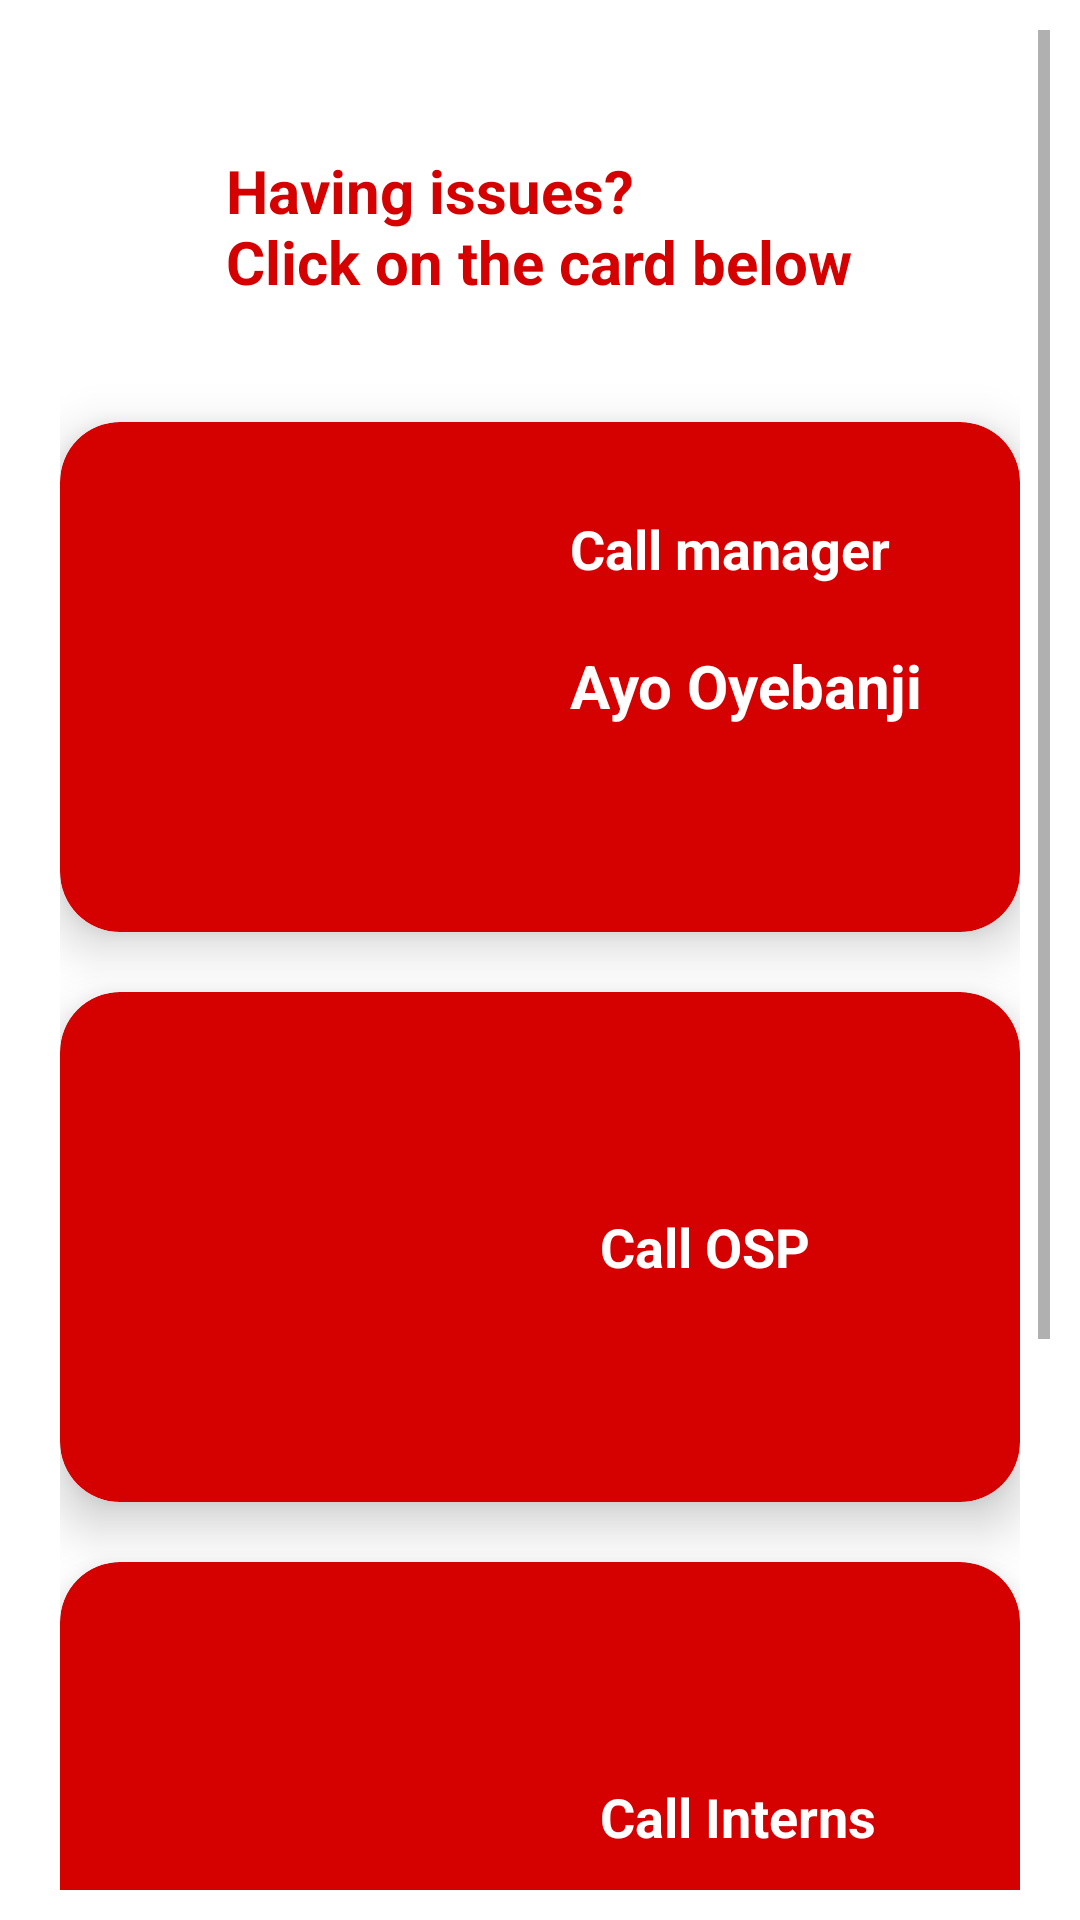

Layout XML and referenced resources for this Android screen:
<!-- AndroidManifest.xml: application theme AppTheme -->
<!-- res/layout/fragment_home.xml -->
<?xml version="1.0" encoding="utf-8"?>
<LinearLayout
    xmlns:android="http://schemas.android.com/apk/res/android"
    xmlns:app="http://schemas.android.com/apk/res-auto"
    xmlns:tools="http://schemas.android.com/tools"
    android:layout_width="match_parent"
    android:layout_height="match_parent"
    tools:context=".ui.home.HomeFragment"
    android:orientation="vertical"
    android:padding="10dp">

    <ScrollView
        android:layout_width="match_parent"
        android:layout_height="match_parent">

        <LinearLayout
            android:layout_width="match_parent"
            android:layout_height="wrap_content"
            android:orientation="vertical"
            android:padding="10dp">


            <LinearLayout
                android:layout_width="match_parent"
                android:layout_height="match_parent"
                android:orientation="vertical"
                android:background="#ffffff"
                android:padding="10dp"
                android:layout_marginTop="10dp">
            <TextView
                android:id="@+id/textView3"
                android:layout_width="wrap_content"
                android:layout_height="wrap_content"
                android:text="@string/home_message"
                android:layout_gravity="center"
                android:layout_marginTop="10dp"
                android:textSize="20sp"
                android:textStyle="bold"
                android:textColor="#D50000"/>
            </LinearLayout>

            <androidx.cardview.widget.CardView
                android:id="@+id/card_manager"
                android:layout_width="match_parent"
                android:layout_height="wrap_content"
                android:layout_gravity="center"
                android:layout_marginTop="30dp"
                app:cardBackgroundColor="#D50000"
                android:background="?attr/selectableItemBackground"
                android:clickable="true"
                android:focusable="true"
                app:cardCornerRadius="20dp"
                app:cardElevation="10dp">

                <LinearLayout
                    android:layout_width="match_parent"
                    android:layout_height="wrap_content"
                    android:orientation="horizontal"
                    android:padding="10dp">

                    <ImageView
                        android:id="@+id/image_manager"
                        android:layout_width="150dp"
                        android:layout_height="150dp"
                        android:src="@drawable/userpicture" />

                    <LinearLayout
                        android:layout_width="match_parent"
                        android:layout_height="wrap_content"
                        android:layout_marginTop="10dp"
                        android:orientation="vertical"
                        android:padding="10dp">

                        <TextView
                            android:id="@+id/text_manager"
                            android:layout_width="wrap_content"
                            android:layout_height="wrap_content"
                            android:layout_gravity="top"
                            android:text="@string/call_manager"
                            android:textColor="#ffffff"
                            android:textSize="18sp"
                            android:textStyle="bold" />

                        <TextView
                            android:id="@+id/text_name"
                            android:layout_width="wrap_content"
                            android:layout_height="wrap_content"
                            android:layout_marginTop="20dp"
                            android:text="@string/ayo_oyebamiji"
                            android:textColor="#ffffff"
                            android:textSize="20sp"
                            android:textStyle="bold" />

                    </LinearLayout>
                </LinearLayout>
            </androidx.cardview.widget.CardView>

            <androidx.cardview.widget.CardView
                android:id="@+id/card_osp"
                android:layout_width="match_parent"
                android:layout_height="wrap_content"
                android:layout_marginTop="20dp"
                android:layout_gravity="center"
                app:cardElevation="10dp"
                app:cardCornerRadius="20dp"
                app:cardBackgroundColor="#D50000"
                android:background="?attr/selectableItemBackground"
                android:clickable="true"
                android:focusable="true"
                >

                <LinearLayout
                    android:layout_width="wrap_content"
                    android:layout_height="wrap_content"
                    android:orientation="horizontal"
                    android:padding="10dp">

                    <ImageView
                        android:id="@+id/image_osp"
                        android:layout_width="150dp"
                        android:layout_height="150dp"
                        android:src="@drawable/userpicture" />
                    <TextView
                        android:id="@+id/text_osp"
                        android:layout_width="wrap_content"
                        android:layout_height="wrap_content"
                        android:text="@string/call_osp"
                        android:textSize="18sp"
                        android:textStyle="bold"
                        android:layout_gravity="center"
                        android:layout_marginLeft="20dp"
                        android:textColor="#ffffff"/>
                </LinearLayout>
            </androidx.cardview.widget.CardView>

            <androidx.cardview.widget.CardView
                android:id="@+id/card_intern"
                android:layout_width="match_parent"
                android:layout_height="wrap_content"
                android:layout_marginTop="20dp"
                android:layout_gravity="center"
                app:cardElevation="10dp"
                app:cardCornerRadius="20dp"
                app:cardBackgroundColor="#D50000"
                android:background="?attr/selectableItemBackground"
                android:clickable="true"
                android:focusable="true"
                >

                <LinearLayout
                    android:layout_width="wrap_content"
                    android:layout_height="wrap_content"
                    android:orientation="horizontal"
                    android:padding="10dp">

                    <ImageView
                        android:id="@+id/image_interns"
                        android:layout_width="150dp"
                        android:layout_height="150dp"
                        android:src="@drawable/userpicture" />
                    <TextView
                        android:id="@+id/text_interns"
                        android:layout_width="wrap_content"
                        android:layout_height="wrap_content"
                        android:text="@string/call_interns"
                        android:textSize="18sp"
                        android:textStyle="bold"
                        android:layout_gravity="center"
                        android:layout_marginLeft="20dp"
                        android:textColor="#ffffff"/>
                </LinearLayout>
            </androidx.cardview.widget.CardView>

            <androidx.cardview.widget.CardView
                android:id="@+id/card_backend"
                android:layout_width="match_parent"
                android:layout_height="wrap_content"
                android:layout_marginTop="20dp"
                android:layout_gravity="center"
                app:cardElevation="10dp"
                app:cardCornerRadius="20dp"
                app:cardBackgroundColor="#D50000"
                android:background="?attr/selectableItemBackground"
                android:clickable="true"
                android:focusable="true">

                <LinearLayout
                    android:layout_width="wrap_content"
                    android:layout_height="wrap_content"
                    android:orientation="horizontal"
                    android:padding="10dp">

                    <ImageView
                        android:id="@+id/image_backend"
                        android:layout_width="150dp"
                        android:layout_height="150dp"
                        android:src="@drawable/userpicture" />
                    <TextView
                        android:id="@+id/text_backend"
                        android:layout_width="wrap_content"
                        android:layout_height="wrap_content"
                        android:text="@string/call_backend"
                        android:textSize="18sp"
                        android:textStyle="bold"
                        android:layout_gravity="center"
                        android:layout_marginLeft="20dp"
                        android:textColor="#ffffff"/>
                </LinearLayout>
            </androidx.cardview.widget.CardView>
        </LinearLayout>
    </ScrollView>

</LinearLayout>
<!-- resources referenced by this layout -->
<resources>
  <string name="ayo_oyebamiji">Ayo Oyebanji</string>
  <string name="call_backend">Call BackEnd</string>
  <string name="call_interns">Call Interns</string>
  <string name="call_manager">Call manager</string>
  <string name="call_osp">Call OSP</string>
  <string name="home_message">Having issues? \nClick on the card below</string>
  <style name="AppTheme" parent="Theme.MaterialComponents.Light.DarkActionBar">
          
          <item name="colorPrimary">#D50000</item>
          <item name="colorPrimaryDark">#D50000</item>
          <item name="colorAccent">@color/colorAccent</item>
      </style>
  <color name="colorAccent">#03DAC5</color>
</resources>
